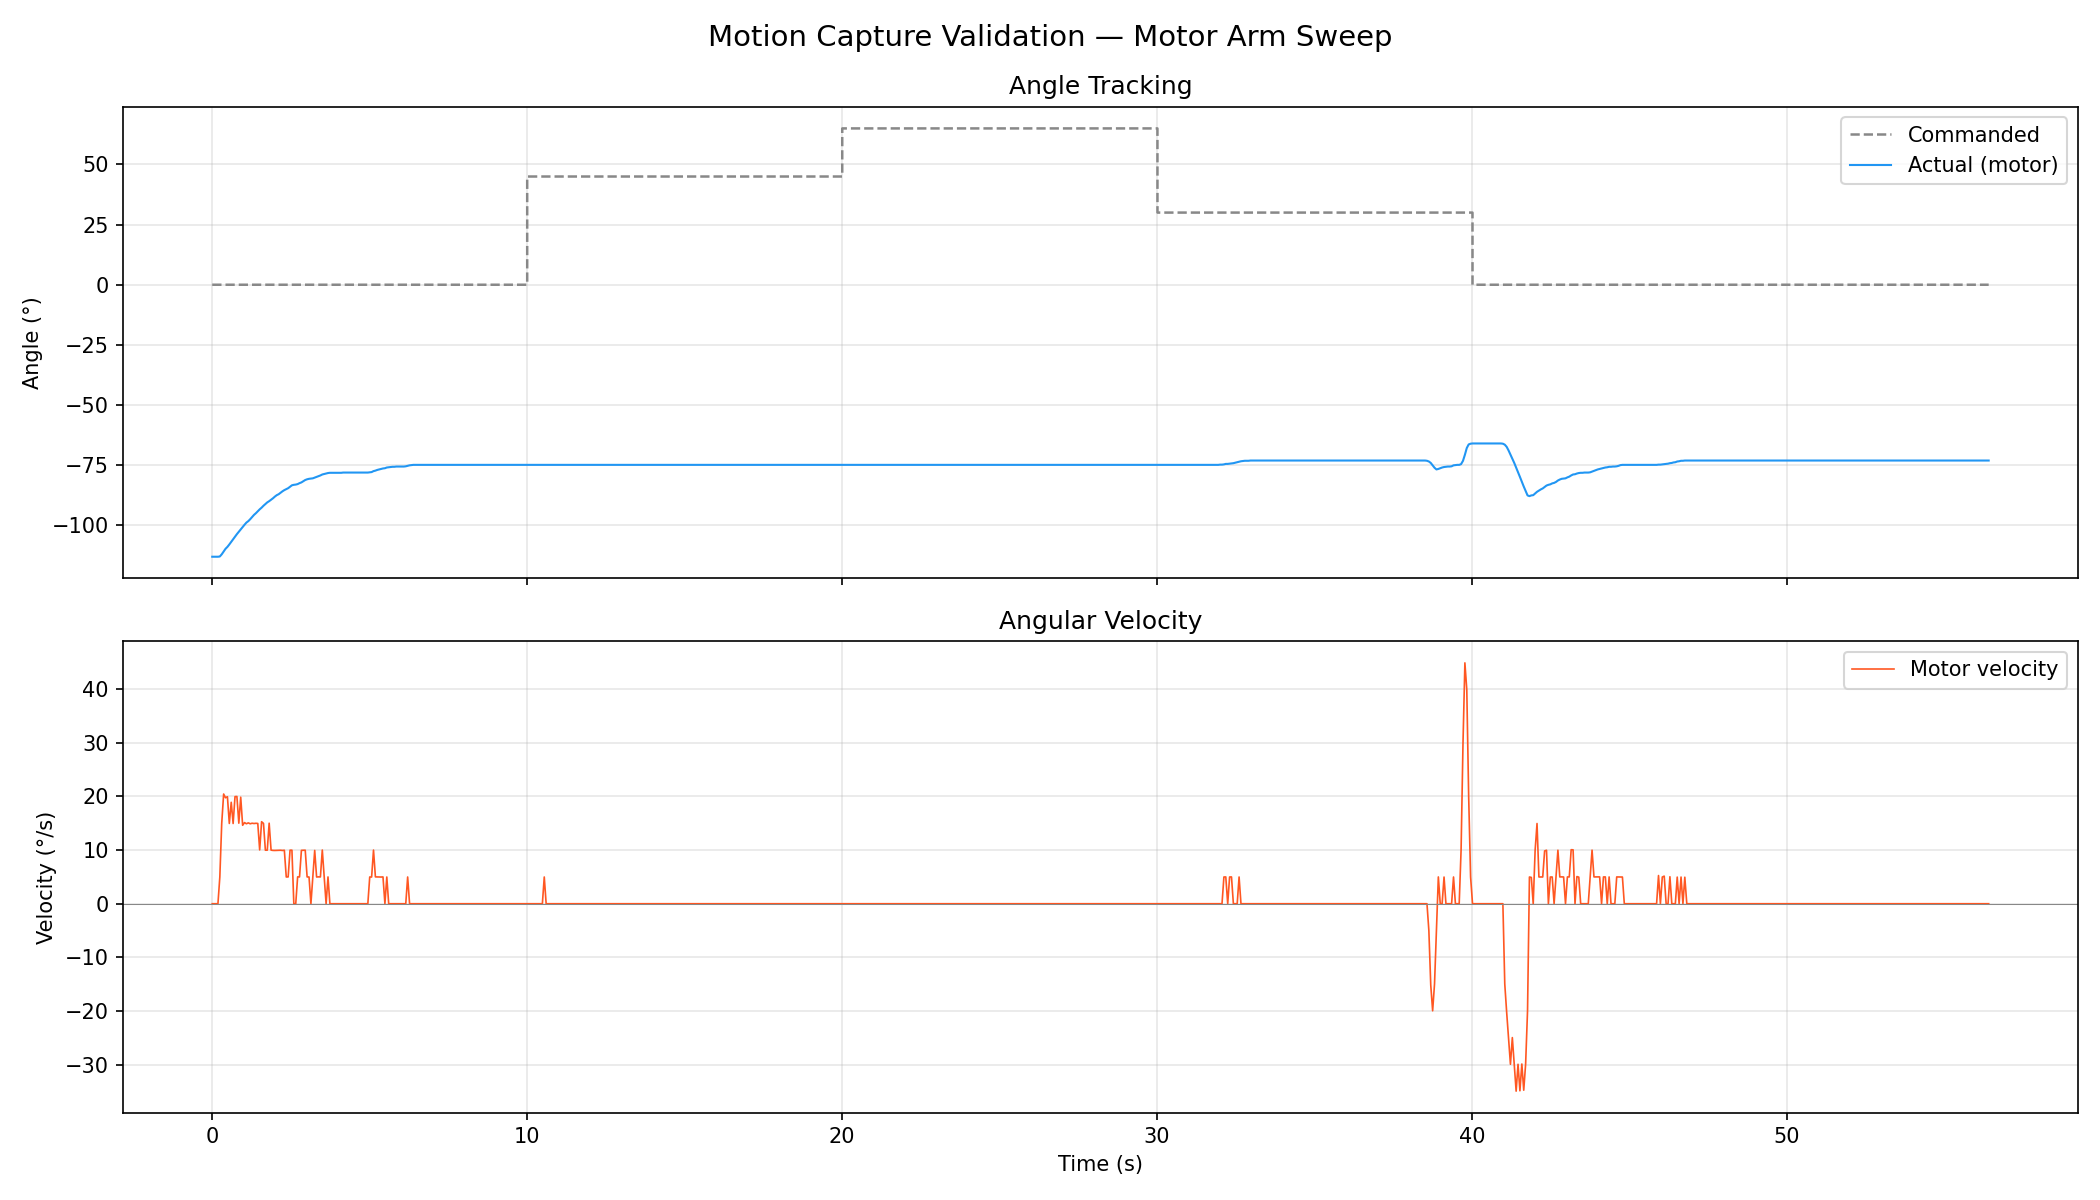

Data behind this chart, as committed beside it:
time_s, commanded_deg, actual_deg, velocity_deg_s, speed_erpm, current_amps, temp_c, error_code, duty, loop, label
0.003, 0.0, -113.1, 0.00, 0, 0.000, 23, 0, 0.0150, 1/5, [1/5] home — leg hanging straight down
0.063, 0.0, -113.1, 0.00, 0, 0.110, 23, 0, 0.0150, 1/5, [1/5] home — leg hanging straight down
0.123, 0.0, -113.1, 0.00, 0, 0.100, 23, 0, 0.0150, 1/5, [1/5] home — leg hanging straight down
0.184, 0.0, -113.1, 0.00, 0, 0.090, 23, 0, 0.0150, 1/5, [1/5] home — leg hanging straight down
0.244, 0.0, -113, 4.98, 30, 0.350, 23, 0, 0.0150, 1/5, [1/5] home — leg hanging straight down
0.304, 0.0, -112.1, 14.95, 250, -0.250, 23, 0, 0.0150, 1/5, [1/5] home — leg hanging straight down
0.365, 0.0, -110.9, 20.43, 260, -0.030, 23, 0, 0.0150, 1/5, [1/5] home — leg hanging straight down
0.425, 0.0, -109.8, 19.73, 240, 0.390, 23, 0, 0.0150, 1/5, [1/5] home — leg hanging straight down
0.485, 0.0, -109, 19.93, 270, 0.200, 23, 0, 0.0150, 1/5, [1/5] home — leg hanging straight down
0.545, 0.0, -108, 14.95, 210, -0.110, 23, 0, 0.0150, 1/5, [1/5] home — leg hanging straight down
0.606, 0.0, -106.9, 18.89, 260, -0.140, 23, 0, 0.0150, 1/5, [1/5] home — leg hanging straight down
0.666, 0.0, -105.8, 14.94, 250, 0.260, 23, 0, 0.0150, 1/5, [1/5] home — leg hanging straight down
0.726, 0.0, -104.7, 19.95, 230, 0.210, 23, 0, 0.0150, 1/5, [1/5] home — leg hanging straight down
0.786, 0.0, -103.7, 19.97, 230, -0.160, 23, 0, 0.0150, 1/5, [1/5] home — leg hanging straight down
0.847, 0.0, -102.7, 15.00, 230, -0.120, 23, 0, 0.0150, 1/5, [1/5] home — leg hanging straight down
0.907, 0.0, -101.7, 19.84, 220, 0.220, 23, 0, 0.0150, 1/5, [1/5] home — leg hanging straight down
0.968, 0.0, -100.7, 14.61, 230, 0.350, 23, 0, 0.0150, 1/5, [1/5] home — leg hanging straight down
1.028, 0.0, -99.80, 15.11, 180, 0.090, 23, 0, 0.0150, 1/5, [1/5] home — leg hanging straight down
1.088, 0.0, -98.90, 14.89, 230, -0.260, 23, 0, 0.0150, 1/5, [1/5] home — leg hanging straight down
1.148, 0.0, -98.30, 15.06, 200, -0.040, 23, 0, 0.0150, 1/5, [1/5] home — leg hanging straight down
1.208, 0.0, -97.50, 14.89, 190, 0.270, 23, 0, 0.0150, 1/5, [1/5] home — leg hanging straight down
1.268, 0.0, -96.60, 14.99, 220, 0.340, 23, 0, 0.0150, 1/5, [1/5] home — leg hanging straight down
1.329, 0.0, -95.70, 14.94, 170, 0.180, 23, 0, 0.0150, 1/5, [1/5] home — leg hanging straight down
1.389, 0.0, -95.00, 14.98, 180, -0.150, 23, 0, 0.0150, 1/5, [1/5] home — leg hanging straight down
1.449, 0.0, -94.20, 14.95, 200, -0.060, 23, 0, 0.0150, 1/5, [1/5] home — leg hanging straight down
1.509, 0.0, -93.40, 10.02, 170, 0.240, 23, 0, 0.0150, 1/5, [1/5] home — leg hanging straight down
1.570, 0.0, -92.70, 15.27, 180, 0.380, 23, 0, 0.0150, 1/5, [1/5] home — leg hanging straight down
1.630, 0.0, -91.90, 14.96, 180, 0.330, 23, 0, 0.0150, 1/5, [1/5] home — leg hanging straight down
1.690, 0.0, -91.20, 9.97, 160, 0.060, 23, 0, 0.0150, 1/5, [1/5] home — leg hanging straight down
1.750, 0.0, -90.50, 9.97, 130, -0.070, 23, 0, 0.0150, 1/5, [1/5] home — leg hanging straight down
1.810, 0.0, -90.00, 15.00, 170, -0.130, 23, 0, 0.0150, 1/5, [1/5] home — leg hanging straight down
1.871, 0.0, -89.40, 9.98, 140, 0.140, 23, 0, 0.0150, 1/5, [1/5] home — leg hanging straight down
1.931, 0.0, -88.80, 9.93, 140, 0.400, 23, 0, 0.0150, 1/5, [1/5] home — leg hanging straight down
1.991, 0.0, -88.10, 9.92, 120, 0.460, 23, 0, 0.0150, 1/5, [1/5] home — leg hanging straight down
2.051, 0.0, -87.50, 9.94, 130, 0.350, 23, 0, 0.0150, 1/5, [1/5] home — leg hanging straight down
2.112, 0.0, -87.10, 9.96, 120, 0.200, 23, 0, 0.0150, 1/5, [1/5] home — leg hanging straight down
2.172, 0.0, -86.50, 9.96, 140, 0.000, 23, 0, 0.0150, 1/5, [1/5] home — leg hanging straight down
2.232, 0.0, -85.90, 9.92, 140, -0.020, 23, 0, 0.0150, 1/5, [1/5] home — leg hanging straight down
2.292, 0.0, -85.40, 9.96, 110, 0.030, 23, 0, 0.0150, 1/5, [1/5] home — leg hanging straight down
2.353, 0.0, -85.00, 4.98, 80, 0.290, 23, 0, 0.0150, 1/5, [1/5] home — leg hanging straight down
2.413, 0.0, -84.60, 4.99, 110, 0.370, 23, 0, 0.0150, 1/5, [1/5] home — leg hanging straight down
2.473, 0.0, -84.00, 9.97, 140, 0.460, 23, 0, 0.0150, 1/5, [1/5] home — leg hanging straight down
2.533, 0.0, -83.40, 9.97, 100, 0.500, 23, 0, 0.0150, 1/5, [1/5] home — leg hanging straight down
2.593, 0.0, -83.20, 0.00, 30, 0.430, 23, 0, 0.0150, 1/5, [1/5] home — leg hanging straight down
2.654, 0.0, -83.10, 0.00, 20, 0.410, 23, 0, 0.0150, 1/5, [1/5] home — leg hanging straight down
2.714, 0.0, -82.90, 5.00, 80, 0.270, 23, 0, 0.0150, 1/5, [1/5] home — leg hanging straight down
2.774, 0.0, -82.50, 4.99, 70, 0.150, 23, 0, 0.0150, 1/5, [1/5] home — leg hanging straight down
2.834, 0.0, -82.20, 9.94, 80, 0.010, 23, 0, 0.0150, 1/5, [1/5] home — leg hanging straight down
2.895, 0.0, -81.70, 9.96, 130, -0.080, 23, 0, 0.0150, 1/5, [1/5] home — leg hanging straight down
2.955, 0.0, -81.20, 9.97, 90, 0.050, 23, 0, 0.0150, 1/5, [1/5] home — leg hanging straight down
3.015, 0.0, -80.90, 4.99, 40, 0.240, 23, 0, 0.0150, 1/5, [1/5] home — leg hanging straight down
3.076, 0.0, -80.70, 4.98, 30, 0.320, 23, 0, 0.0150, 1/5, [1/5] home — leg hanging straight down
3.136, 0.0, -80.60, 0.00, 10, 0.380, 23, 0, 0.0150, 1/5, [1/5] home — leg hanging straight down
3.196, 0.0, -80.50, 4.99, 30, 0.380, 23, 0, 0.0150, 1/5, [1/5] home — leg hanging straight down
3.256, 0.0, -80.20, 9.93, 80, 0.420, 23, 0, 0.0150, 1/5, [1/5] home — leg hanging straight down
3.316, 0.0, -79.90, 4.98, 50, 0.560, 23, 0, 0.0150, 1/5, [1/5] home — leg hanging straight down
3.377, 0.0, -79.60, 5.00, 100, 0.490, 23, 0, 0.0150, 1/5, [1/5] home — leg hanging straight down
3.437, 0.0, -79.30, 4.99, 100, 0.530, 23, 0, 0.0150, 1/5, [1/5] home — leg hanging straight down
3.497, 0.0, -78.90, 10.00, 90, 0.420, 23, 0, 0.0150, 1/5, [1/5] home — leg hanging straight down
3.558, 0.0, -78.70, 5.02, 40, 0.390, 23, 0, 0.0150, 1/5, [1/5] home — leg hanging straight down
... 881 more rows
